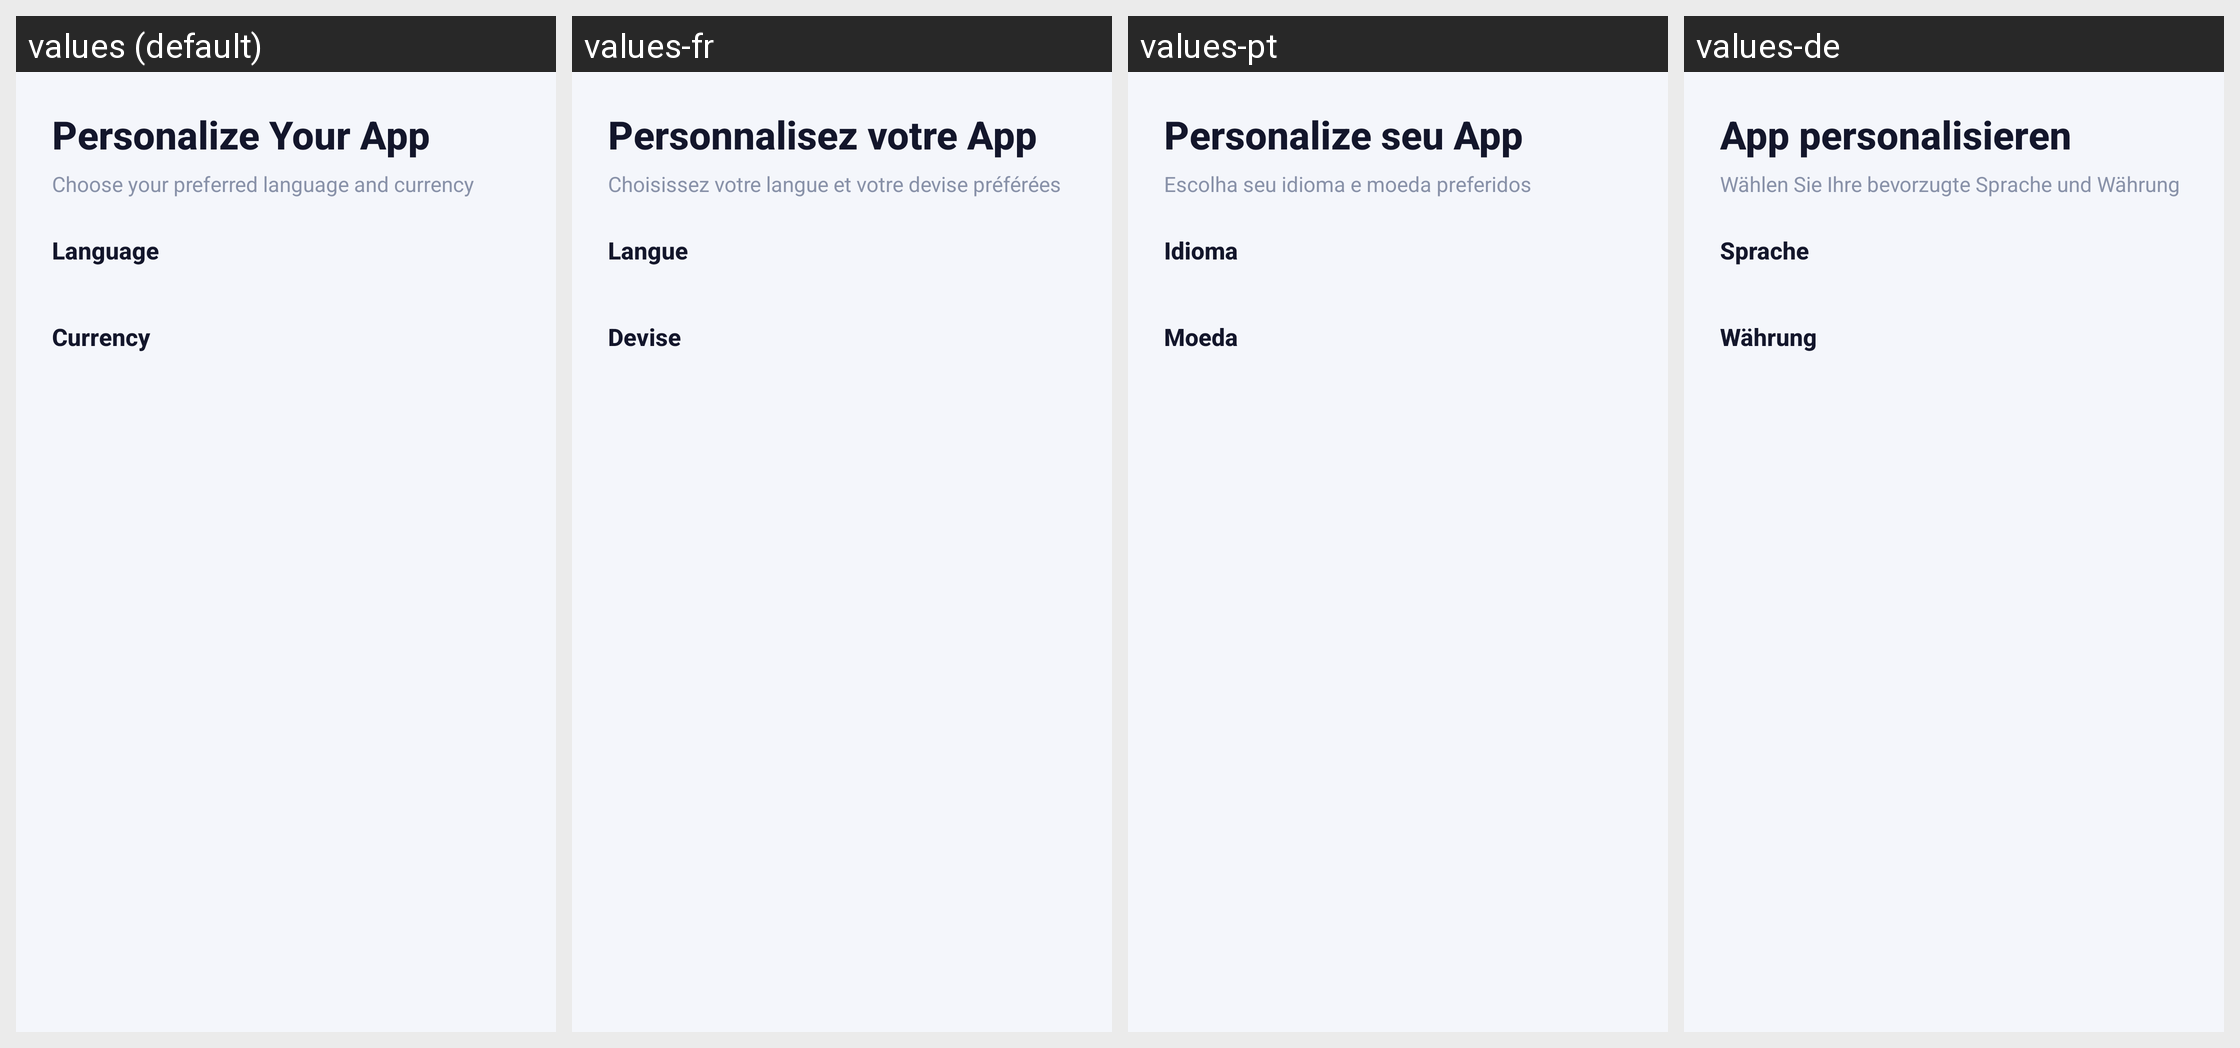

The same Android screen rendered under several of its app's locales, left to right. List the strings drawn on it with the default value and each locale's translation.
Android screen res/layout/fragment_onboarding_selection.xml rendered under 4 locales, left to right: values (default), values-fr, values-pt, values-de. Device: Nexus 5 (rendered at 1080×1920; each locale shown at half size, 540×960, under a caption strip naming it); theme Theme.CreditPro.
Other locales in the repository, not shown: values-ar, values-es, values-gu, values-hi, values-zh.
Strings drawn on this screen, with the default value and each locale's value (text and hints the layout hard-codes, and strings that could not be matched under every locale, appear in the picture but are not listed):

personalize_app
  values: Personalize Your App
  values-fr: Personnalisez votre App
  values-pt: Personalize seu App
  values-de: App personalisieren

choose_pref
  values: Choose your preferred language and currency
  values-fr: Choisissez votre langue et votre devise préférées
  values-pt: Escolha seu idioma e moeda preferidos
  values-de: Wählen Sie Ihre bevorzugte Sprache und Währung

language_label
  values: Language
  values-fr: Langue
  values-pt: Idioma
  values-de: Sprache

currency_label
  values: Currency
  values-fr: Devise
  values-pt: Moeda
  values-de: Währung
